Run: headless pygame with SDL's dummy video driver; simulated clock (each Clock.tick advances the game by its frame time, no real sleeping); random seed 0; keys injected as events and as key.get_pressed() state; mouse plan: one left click at the window centre at the start of phase 2, then a move to the lower-right quarter at the start of phase 3; restart key C tapped at the start of phases 3 and 4.
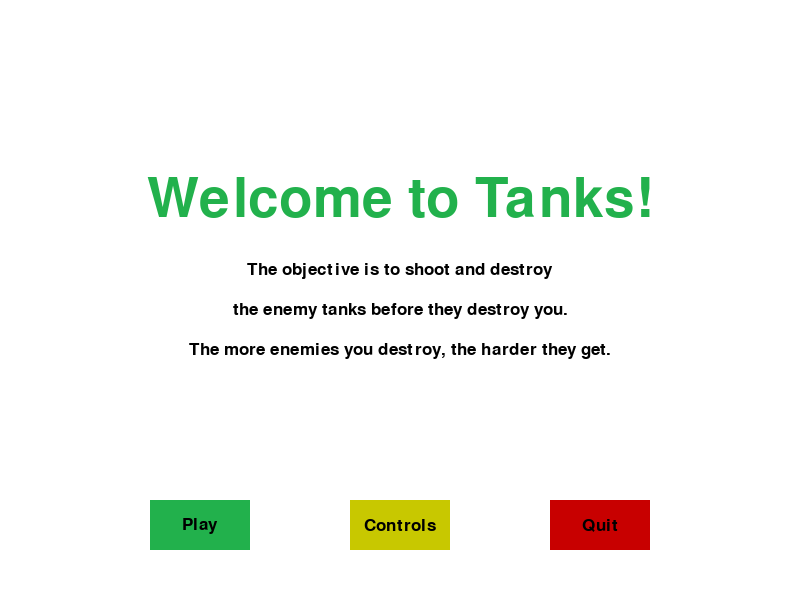
Frame 1 of 4 · flips 1–60 · no input
Frame 2 of 4 · flips 61–180 · clicked the window centre · tapped SPACE, RETURN · held RIGHT (→), D · screen unchanged from frame 1, image omitted
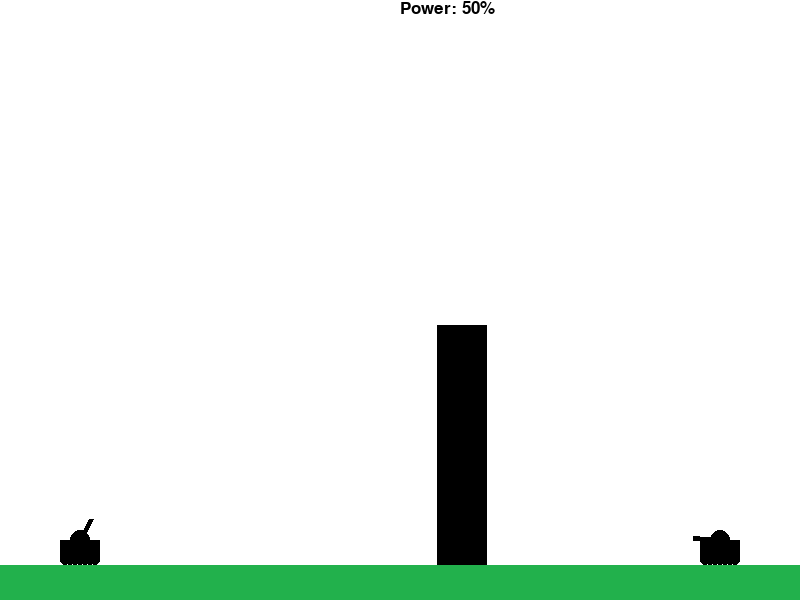
Frame 3 of 4 · flips 181–300 · moved the mouse to the lower-right quarter · tapped C · held DOWN (↓), S
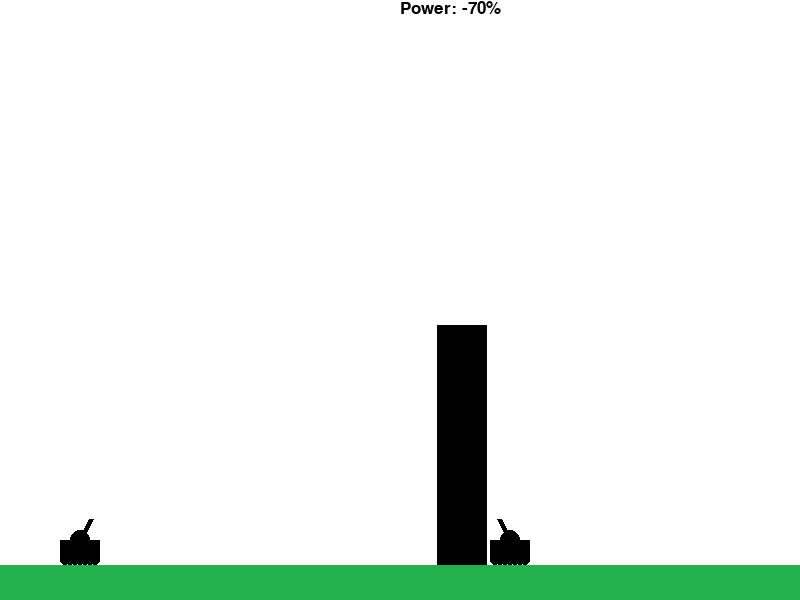
Frame 4 of 4 · flips 301–420 · tapped C · held LEFT (←), A, UP (↑), W

The pygame program that drew these frames:

#!/usr/bin/env python3
# -*- coding: utf-8 -*-

# Pygame Tutorial - Tanks

import pygame
import time
import random

# Setup the game screen
pygame.init()

# Define RGB colors
white           = (255,255,255)
black           = (0,0,0)
red             = (200,0,0)
light_red       = (255,0,0)

yellow          = (200,200,0)
light_yellow    = (255,255,0)

green           = (34,177,76)
light_green     = (0,255,0)

display_width = 800
display_height = 600

gameDisplay = pygame.display.set_mode((display_width,display_height))
pygame.display.set_caption('Tanks')  # Window title



tankWidth = 40
tankHeight = 20

turretWidth = 5
wheelWidth = 5

ground_height = 35


clock = pygame.time.Clock()

FPS = 15


smallfont = pygame.font.SysFont("comicsansms", 25)
medfont = pygame.font.SysFont("comicsansms", 50)
largefont = pygame.font.SysFont("comicsansms", 80)


def pause():
    paused = True

    message_to_screen("Paused",
                      black,
                      -100,
                      "large")
    message_to_screen("Press C to Continue or Q to Quit.",
                      black,
                      25)

    while paused:
        for event in pygame.event.get():
            if event.type == pygame.QUIT:
                pygame.quit()
                quit()
            if event.type == pygame.KEYDOWN:
                if event.key == pygame.K_c:
                    paused = False
                elif event.key == pygame.K_q:
                    pygame.quit()
                    quit()

        pygame.display.update()
        clock.tick(5)


def score(score):
    text = smallfont.render("Score: " + str(score), True, black)
    gameDisplay.blit(text, [0,0])


def power(level):
    text = smallfont.render("Power: " + str(level) + "%", True, black)
    gameDisplay.blit(text, [display_width/2, 0])


def game_intro():
    # Intro Screen
    intro = True

    while intro:

        # Exit the game if the X is clicked.
        for event in pygame.event.get():
            if event.type == pygame.QUIT:
                pygame.quit()
                quit()

            # Close the Intro screen if "C" is pressed.
            # Continues to gameLoop().
            if event.type == pygame.KEYDOWN:
                if event.key == pygame.K_c:
                    intro = False
                # Exit is "Q" is pressed.
                if event.key == pygame.K_q:
                    pygame.quit()
                    quit()

        gameDisplay.fill(white)
        message_to_screen("Welcome to Tanks!",
                          green,
                          -100,
                          "large")
        message_to_screen("The objective is to shoot and destroy",
                          black,
                          -30)
        message_to_screen("the enemy tanks before they destroy you.",
                          black,
                          10)
        message_to_screen("The more enemies you destroy, the harder they get.",
                          black,
                          50)
        # message_to_screen("Press C to Continue, P to Pause or Q to Quit.",
        #                   black,
        #                   180)


        # Buttons
        cur = pygame.mouse.get_pos()

        if 150+100 > cur[0] > 150 and 500+50 > cur[1] > 500:
            pygame.draw.rect(gameDisplay, light_green, (150,500,100,50))
        else:
            pygame.draw.rect(gameDisplay, green, (150,500,100,50))

        pygame.draw.rect(gameDisplay, yellow, (350,500,100,50))
        pygame.draw.rect(gameDisplay, red, (550,500,100,50))

        button("Play", 150, 500, 100, 50, green, light_green, action="play")
        button("Controls", 350, 500, 100, 50, yellow, light_yellow,
               action="controls")
        button("Quit", 550, 500, 100, 50, red, light_red, action="quit")


        pygame.display.update()
        clock.tick(15)




def text_objects(text,color,size):
    if size == "small":
        textSurface = smallfont.render(text, True, color)
    elif size == "medium":
        textSurface = medfont.render(text, True, color)
    elif size == "large":
        textSurface = largefont.render(text, True, color)
    return textSurface, textSurface.get_rect()


def text_to_button(msg, color, buttonx, buttony, buttonwidth, buttonheight,
                   size="small"):
    textSurf, textRect = text_objects(msg,color,size)
    textRect.center = ((buttonx+(buttonwidth/2)), buttony+(buttonheight/2))
    gameDisplay.blit(textSurf, textRect)


def tank(x,y, turPos):
    x = int(x)
    y = int(y)

    possibleTurrets = [(x-27, y-2),
                       (x-26, y-5),
                       (x-25, y-8),
                       (x-23, y-12),
                       (x-20, y-14),
                       (x-18, y-15),
                       (x-15, y-17),
                       (x-13, y-19),
                       (x-11, y-21)
                      ]

    # Draw Tank Turret
    pygame.draw.circle(gameDisplay, black, (x,y), int(tankHeight/2))
    # Draw Tank Body
    pygame.draw.rect(gameDisplay, black, (x-tankHeight, y, tankWidth,
                     tankHeight))
    # Draw Tank Barrel
    pygame.draw.line(gameDisplay, black, (x,y), possibleTurrets[turPos], turretWidth)

    # Draw Tank Treads
    pygame.draw.circle(gameDisplay, black, (x-15, y+20), wheelWidth)
    pygame.draw.circle(gameDisplay, black, (x-10, y+20), wheelWidth)
    pygame.draw.circle(gameDisplay, black, (x-5, y+20), wheelWidth)
    pygame.draw.circle(gameDisplay, black, (x, y+20), wheelWidth)
    pygame.draw.circle(gameDisplay, black, (x+5, y+20), wheelWidth)
    pygame.draw.circle(gameDisplay, black, (x+10, y+20), wheelWidth)
    pygame.draw.circle(gameDisplay, black, (x+15, y+20), wheelWidth)

    return possibleTurrets[turPos]


def enemy_tank(x,y, turPos):
    x = int(x)
    y = int(y)

    possibleTurrets = [(x+27, y-2),
                       (x+26, y-5),
                       (x+25, y-8),
                       (x+23, y-12),
                       (x+20, y-14),
                       (x+18, y-15),
                       (x+15, y-17),
                       (x+13, y-19),
                       (x+11, y-21)
                      ]

    # Draw Tank Turret
    pygame.draw.circle(gameDisplay, black, (x,y), int(tankHeight/2))
    # Draw Tank Body
    pygame.draw.rect(gameDisplay, black, (x-tankHeight, y, tankWidth,
                     tankHeight))
    # Draw Tank Barrel
    pygame.draw.line(gameDisplay, black, (x,y), possibleTurrets[turPos], turretWidth)

    # Draw Tank Treads
    pygame.draw.circle(gameDisplay, black, (x-15, y+20), wheelWidth)
    pygame.draw.circle(gameDisplay, black, (x-10, y+20), wheelWidth)
    pygame.draw.circle(gameDisplay, black, (x-5, y+20), wheelWidth)
    pygame.draw.circle(gameDisplay, black, (x, y+20), wheelWidth)
    pygame.draw.circle(gameDisplay, black, (x+5, y+20), wheelWidth)
    pygame.draw.circle(gameDisplay, black, (x+10, y+20), wheelWidth)
    pygame.draw.circle(gameDisplay, black, (x+15, y+20), wheelWidth)

    return possibleTurrets[turPos]


def barrier(xlocation,randomHeight,barrier_width):
    # Barriers between tanks
    pygame.draw.rect(gameDisplay, black, [xlocation, display_height -
                                          randomHeight, barrier_width,
                                          randomHeight])

def explosion(x, y, size=50):
    explode = True

    while explode:
        # Exit the game if the X is clicked.
        for event in pygame.event.get():
            if event.type == pygame.QUIT:
                pygame.quit()
                quit()

        startPoint = x,y

        colorChoices = [red, light_red, yellow, light_yellow]

        magnitude = 1

        while magnitude < size:
            exploding_bit_x = x + random.randrange(-1 * magnitude, magnitude)
            exploding_bit_y = y + random.randrange(-1 * magnitude, magnitude)

            pygame.draw.circle(gameDisplay,
                               colorChoices[random.randrange(0,4)],
                               (exploding_bit_x, exploding_bit_y),
                               random.randrange(1,5))
            magnitude += 1

            pygame.display.update()
            clock.tick(100)

        explode = False


def fireShell(xy,tankx,tanky,turPos,gun_power,xlocation,barrier_width,
              randomHeight):
    fire = True

    startingShell = list(xy)

    while fire:
        # Exit the game if the X is clicked.
        for event in pygame.event.get():
            if event.type == pygame.QUIT:
                pygame.quit()
                quit()

        # Draw shell
        pygame.draw.circle(gameDisplay, red,
                           (startingShell[0],startingShell[1]), 5)

        startingShell[0] -= (12 - turPos)*2

        # Draw an arc using y = x**2
        startingShell[1] += int((((startingShell[0]-xy[0])*0.015/
                                  (gun_power/50))**2) -
                                (turPos + turPos/(12-turPos)))

        # Check if the shell hit the ground
        if startingShell[1] > display_height - ground_height:
            hit_x = int((startingShell[0]*display_height-ground_height)/
                        startingShell[1])
            hit_y = int(display_height-ground_height)
            explosion(hit_x, hit_y)
            fire = False

        # Check if the shell hit the barrier
        check_x_1 = startingShell[0] <= xlocation + barrier_width
        check_x_2 = startingShell[0] >= xlocation
        check_y_1 = startingShell[1] <= display_height
        check_y_2 = startingShell[1] >= display_height - randomHeight

        if check_x_1 and check_x_2 and check_y_1 and check_y_2:
            hit_x = int(startingShell[0])
            hit_y = int(startingShell[1])
            explosion(hit_x, hit_y)
            fire = False

        pygame.display.update()
        clock.tick(60)



def e_fireShell(xy,tankx,tanky,turPos,gun_power,xlocation,barrier_width,
                randomHeight,ptankx,ptanky):

    currentPower = 1
    power_found = False

    while not power_found:
        currentPower += 1
        if currentPower > 100:
            power_found = True

        fire = True
        startingShell = list(xy)

        while fire:
            # Exit the game if the X is clicked.
            for event in pygame.event.get():
                if event.type == pygame.QUIT:
                    pygame.quit()
                    quit()

            # Draw shell
            # pygame.draw.circle(gameDisplay, red,
            #                    (startingShell[0],startingShell[1]), 5)

            startingShell[0] += (12 - turPos)*2

            # Draw an arc using y = x**2
            startingShell[1] += int((((startingShell[0]-xy[0])*0.015/
                                      (currentPower/50))**2) -
                                    (turPos + turPos/(12-turPos)))

            # Check if the shell hit the ground
            if startingShell[1] > display_height - ground_height:
                hit_x = int((startingShell[0]*display_height-ground_height)/
                            startingShell[1])
                hit_y = int(display_height-ground_height)
                # explosion(hit_x, hit_y)

                # Acquire target
                if ptankx + 15 > hit_x > ptankx - 15:
                    power_found = True

                fire = False

            # Check if the shell hit the barrier
            check_x_1 = startingShell[0] <= xlocation + barrier_width
            check_x_2 = startingShell[0] >= xlocation
            check_y_1 = startingShell[1] <= display_height
            check_y_2 = startingShell[1] >= display_height - randomHeight

            if check_x_1 and check_x_2 and check_y_1 and check_y_2:
                hit_x = int(startingShell[0])
                hit_y = int(startingShell[1])
                # explosion(hit_x, hit_y)
                fire = False


    fire = True

    startingShell = list(xy)

    while fire:
        # Exit the game if the X is clicked.
        for event in pygame.event.get():
            if event.type == pygame.QUIT:
                pygame.quit()
                quit()

        # Draw shell
        pygame.draw.circle(gameDisplay, red,
                           (startingShell[0],startingShell[1]), 5)

        startingShell[0] += (12 - turPos)*2

        # Draw an arc using y = x**2
        startingShell[1] += int((((startingShell[0]-xy[0])*0.015/(currentPower/50))**2) - (turPos +
                                                                      turPos/(12-turPos)))

        # Check if the shell hit the ground
        if startingShell[1] > display_height - ground_height:
            hit_x = int((startingShell[0]*display_height-ground_height)/startingShell[1])
            hit_y = int(display_height-ground_height)
            explosion(hit_x, hit_y)
            fire = False

        # Check if the shell hit the barrier
        check_x_1 = startingShell[0] <= xlocation + barrier_width
        check_x_2 = startingShell[0] >= xlocation
        check_y_1 = startingShell[1] <= display_height
        check_y_2 = startingShell[1] >= display_height - randomHeight

        if check_x_1 and check_x_2 and check_y_1 and check_y_2:
            hit_x = int(startingShell[0])
            hit_y = int(startingShell[1])
            explosion(hit_x, hit_y)
            fire = False

        pygame.display.update()
        clock.tick(60)

def game_controls():
    # Controls screen
    gcont = True

    while gcont:

        # Exit the game if the X is clicked.
        for event in pygame.event.get():
            if event.type == pygame.QUIT:
                pygame.quit()
                quit()

        gameDisplay.fill(white)
        message_to_screen("Controls",
                          green,
                          -100,
                          "large")
        message_to_screen("Fire: Spacebar",
                          black,
                          -30)
        message_to_screen("Move Turret: UP and Down arrows",
                          black,
                          10)
        message_to_screen("Move Tank: Left and Right arrows",
                          black,
                          50)
        message_to_screen("Pause: P",
                          black,
                           90)


        # Buttons
        cur = pygame.mouse.get_pos()

        if 150+100 > cur[0] > 150 and 500+50 > cur[1] > 500:
            pygame.draw.rect(gameDisplay, light_green, (150,500,100,50))
        else:
            pygame.draw.rect(gameDisplay, green, (150,500,100,50))

        pygame.draw.rect(gameDisplay, yellow, (350,500,100,50))
        pygame.draw.rect(gameDisplay, red, (550,500,100,50))

        button("Play", 150, 500, 100, 50, green, light_green, action="play")
        button("Main", 350, 500, 100, 50, yellow, light_yellow,
               action="main")
        button("Quit", 550, 500, 100, 50, red, light_red, action="quit")


        pygame.display.update()
        clock.tick(15)


def button(text, x, y, width, height, inactive_color, active_color, action=None):
    cur = pygame.mouse.get_pos()  # Get mouse position
    click = pygame.mouse.get_pressed()  # Get mouse clicks

    # Define the button boundaries and draw button
    if x + width > cur[0] > x and y + height > cur[1] > y:
        pygame.draw.rect(gameDisplay, active_color, (x,y,width,height))
        if click[0] == 1 and action != None:
            if action == "quit":
                pygame.quit()
                quit()
            if action == "controls":
                game_controls()
            if action == "play":
                gameLoop()
            if action == "main":
                game_intro()

    else:
        pygame.draw.rect(gameDisplay, inactive_color, (x,y,width,height))

    text_to_button(text,black,x,y,width,height)


def message_to_screen(msg,color,y_displace=0, size = "small"):
    textSurf, textRect = text_objects(msg,color,size)
    textRect.center = (display_width/2), (display_height/2) + y_displace
    gameDisplay.blit(textSurf, textRect)


def gameLoop():

    gameExit = False
    gameOver = False
    FPS = 15

    barrier_width = 50

    # Player tank
    mainTankX = display_width * 0.9
    mainTankY = display_height * 0.9
    tankMove = 0
    currentTurPos = 0
    changeTur = 0

    # Enemy tank
    enemyTankX = display_width * 0.1
    enemyTankY = display_height * 0.9


    fire_power = 50
    power_change = 0

    xlocation = (display_width/2) + random.randint(-0.2 * display_width, 0.2 *
                                                  display_width)
    randomHeight = random.randrange(display_height * 0.1, display_height * 0.6)


    while not gameExit:


        if gameOver == True:
            message_to_screen("Game Over",
                              red,
                              -50,
                             size="large")
            message_to_screen("Press C to Continue or Q to Quit",
                              black,
                              50,
                             size="medium")

        while gameOver == True:
            # gameDisplay.fill(white)
            pygame.display.update()

            # Exit if the X is clicked
            if event.type == pygame.QUIT:
                gameExit = True
                gameOver = False

            # Look for C and Q keys
            for event in pygame.event.get():
                if event.type == pygame.KEYDOWN:
                    if event.key == pygame.K_q:
                        gameExit = True
                        gameOver = False
                    if event.key == pygame.K_c:
                        gameLoop()

        for event in pygame.event.get():
            if event.type == pygame.QUIT:
                gameExit = True
            if event.type == pygame.KEYDOWN:
                if event.key == pygame.K_LEFT:
                    tankMove = -5
                elif event.key == pygame.K_RIGHT:
                    tankMove = 5
                elif event.key == pygame.K_UP:
                    changeTur = 1
                elif event.key == pygame.K_DOWN:
                    changeTur = -1
                elif event.key == pygame.K_p:
                    pause()  # Pause the game
                elif event.key == pygame.K_SPACE:
                    fireShell(gun,mainTankX,mainTankY,currentTurPos,
                              fire_power,xlocation,barrier_width,randomHeight)
                    e_fireShell(enemy_gun,enemyTankX,enemyTankY,8,
                              50,xlocation,barrier_width,randomHeight,mainTankX,mainTankY)
                elif event.key == pygame.K_a:
                    power_change = -1
                elif event.key == pygame.K_d:
                    power_change = 1

            elif event.type == pygame.KEYUP:
                if event.key == pygame.K_LEFT or event.key == pygame.K_RIGHT:
                    tankMove = 0
                if event.key == pygame.K_UP or event.key == pygame.K_DOWN:
                    changeTur = 0
                if event.key == pygame.K_a or event.key == pygame.K_d:
                    power_change = 0


        mainTankX += tankMove  # Move the tank
        currentTurPos += changeTur

        if currentTurPos > 8:
            currentTurPos = 8
        elif currentTurPos < 0:
            currentTurPos = 0


        if mainTankX - (tankWidth/2) < xlocation + barrier_width:
            mainTankX += 5


        gameDisplay.fill(white)  # Clear screen to white

        # Draw tanks
        gun = tank(mainTankX,mainTankY,currentTurPos)
        enemy_gun = enemy_tank(enemyTankX,enemyTankY,8)

        fire_power += power_change

        power(fire_power)

        barrier(xlocation,randomHeight,barrier_width)  # Draw barrier

        # Draw the ground
        gameDisplay.fill(green, rect=[0, display_height -
                                      ground_height,display_width,
                                      ground_height])

        pygame.display.update()
        clock.tick(FPS)

    # Close pygame and python
    pygame.quit()
    quit()

game_intro()
gameLoop()
